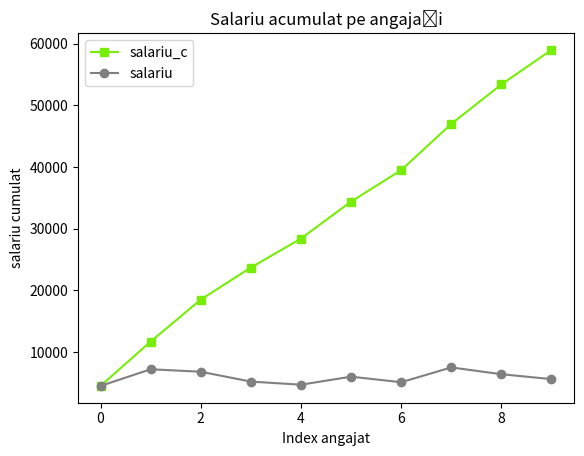
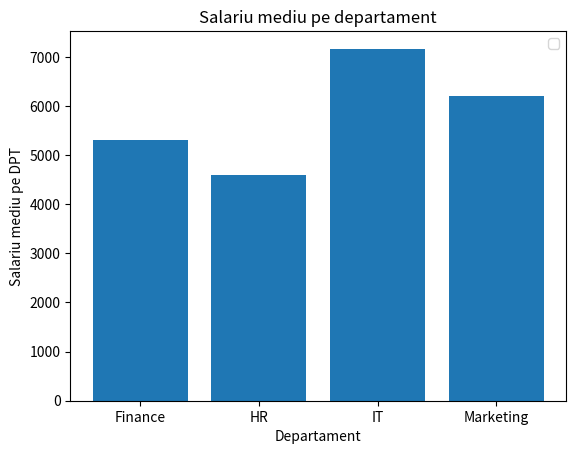

Here is the Python script that generated these plots, in order:
import matplotlib.pyplot as plt
import pandas as pd
import numpy as np

# Dataset
data = {
    "id": range(1, 11),
    "departament": ["HR", "IT", "IT", "Finance", "HR", "Marketing", "Finance", "IT", "Marketing", "Finance"],
    "salariu": [4500., 7200., 6800., 5200., 4700., 6000., 5100., 7500., 6400., 5600.],
    "vârstă": [25, 31, 29, 45, 26, 34, 41, 38, 28, 36],
    "experiență_ani": [2, 7, 5, 20, 3, 10, 18, 12, 6, 15]
}
df = pd.DataFrame(data)

# ==============================================
# Cerințe grafice:
# ==============================================
# 1. Line plot: salariu mediu acumulat pe angajați
final_data = df["salariu"].cumsum()
plt.figure()
plt.title("Salariu acumulat pe angajați")
plt.xlabel("Index angajat")
#plt.xlim(0,100)
#plt.ylim(0,10000)
plt.ylabel("salariu cumulat")
plt.plot(df.index, final_data , marker = "s" , color = "#78ed09", label = "salariu_c")
plt.plot(df.index, df['salariu'] , marker = "o" , color = (0.5, 0.5, 0.5) , label = "salariu")
plt.legend()
plt.show()


# # Exemplu de date
# epoci = np.array([1, 2, 3, 4, 5, 6, 7, 8, 9, 10])
# train_accuracy = np.array([0.2, 0.35, 0.5, 0.6, 0.68, 0.74, 0.79, 0.83, 0.86, 0.88])
# val_accuracy   = np.array([0.18, 0.3, 0.45, 0.55, 0.63, 0.69, 0.73, 0.77, 0.8, 0.82])
# # Creează o linie "exponențială" simplă prin np.exp
# # (normalizăm pentru a rămâne între 0 și 1)
# train_curve = 1 - np.exp(-0.3*epoci)  # crește rapid și se stabilizează
# val_curve   = 1 - np.exp(-0.28*epoci)
#
# final_data = df["salariu"].cumsum()
# plt.figure()
# plt.title("Salariu acumulat pe angajați")
# plt.xlabel("Index angajat")
# #plt.xlim(0,100)
# #plt.ylim(0,10000)
# plt.ylabel("salariu cumulat")
# plt.plot(df.index, train_curve , marker = "s" , color = "green", label = "salariu_c")
# plt.plot(df.index,  val_curve, marker = "o" , color = "blue" , label = "salariu")
# plt.legend()
# plt.show()

# 2. Bar plot: salariu mediu pe departament
salariu_mediu = df.groupby(['departament'])['salariu'].mean()
plt.figure()
plt.title("Salariu mediu pe departament")
plt.xlabel("Departament")
plt.ylabel("Salariu mediu pe DPT")
plt.bar(salariu_mediu.index, salariu_mediu.values)
plt.legend()
plt.show()

# 3. Horizontal bar plot: experiență medie pe departament
# 4. Scatter plot: experiență vs salariu
# 5. Histogram: distribuția salariilor
# 6. Pie chart: proporția angajaților pe departamente
# 7. Area plot: salariu cumulativ pe angajați
# 8. Step plot: salariu cumulativ
# 9. Stack plot: contribuția fiecărui departament la salariul total
# 10. Subplots: scatter experiență vs salariu și vârstă vs salariu
